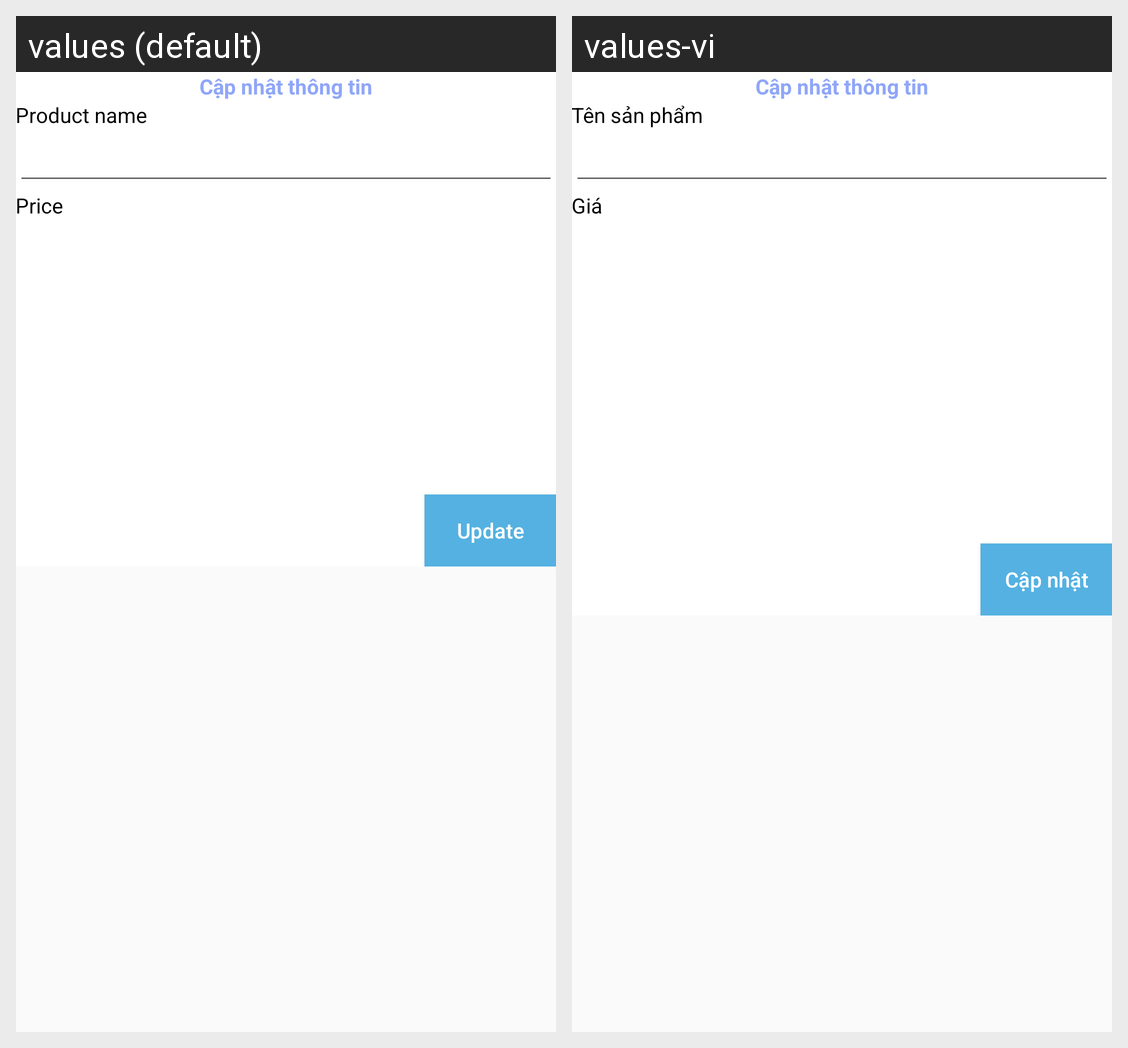

Locale-by-locale string values for the Android screen shown in this grid:
Android screen res/layout/dialog_update_product.xml rendered under 2 locales, left to right: values (default), values-vi. Device: Nexus 5 (rendered at 1080×1920; each locale shown at half size, 540×960, under a caption strip naming it); theme Theme.MakeYourStore.
Strings drawn on this screen, with the default value and each locale's value (text and hints the layout hard-codes, and strings that could not be matched under every locale, appear in the picture but are not listed):

name_product
  values: Product name
  values-vi: Tên sản phẩm

price
  values: Price
  values-vi: Giá

update
  values: Update
  values-vi: Cập nhật
